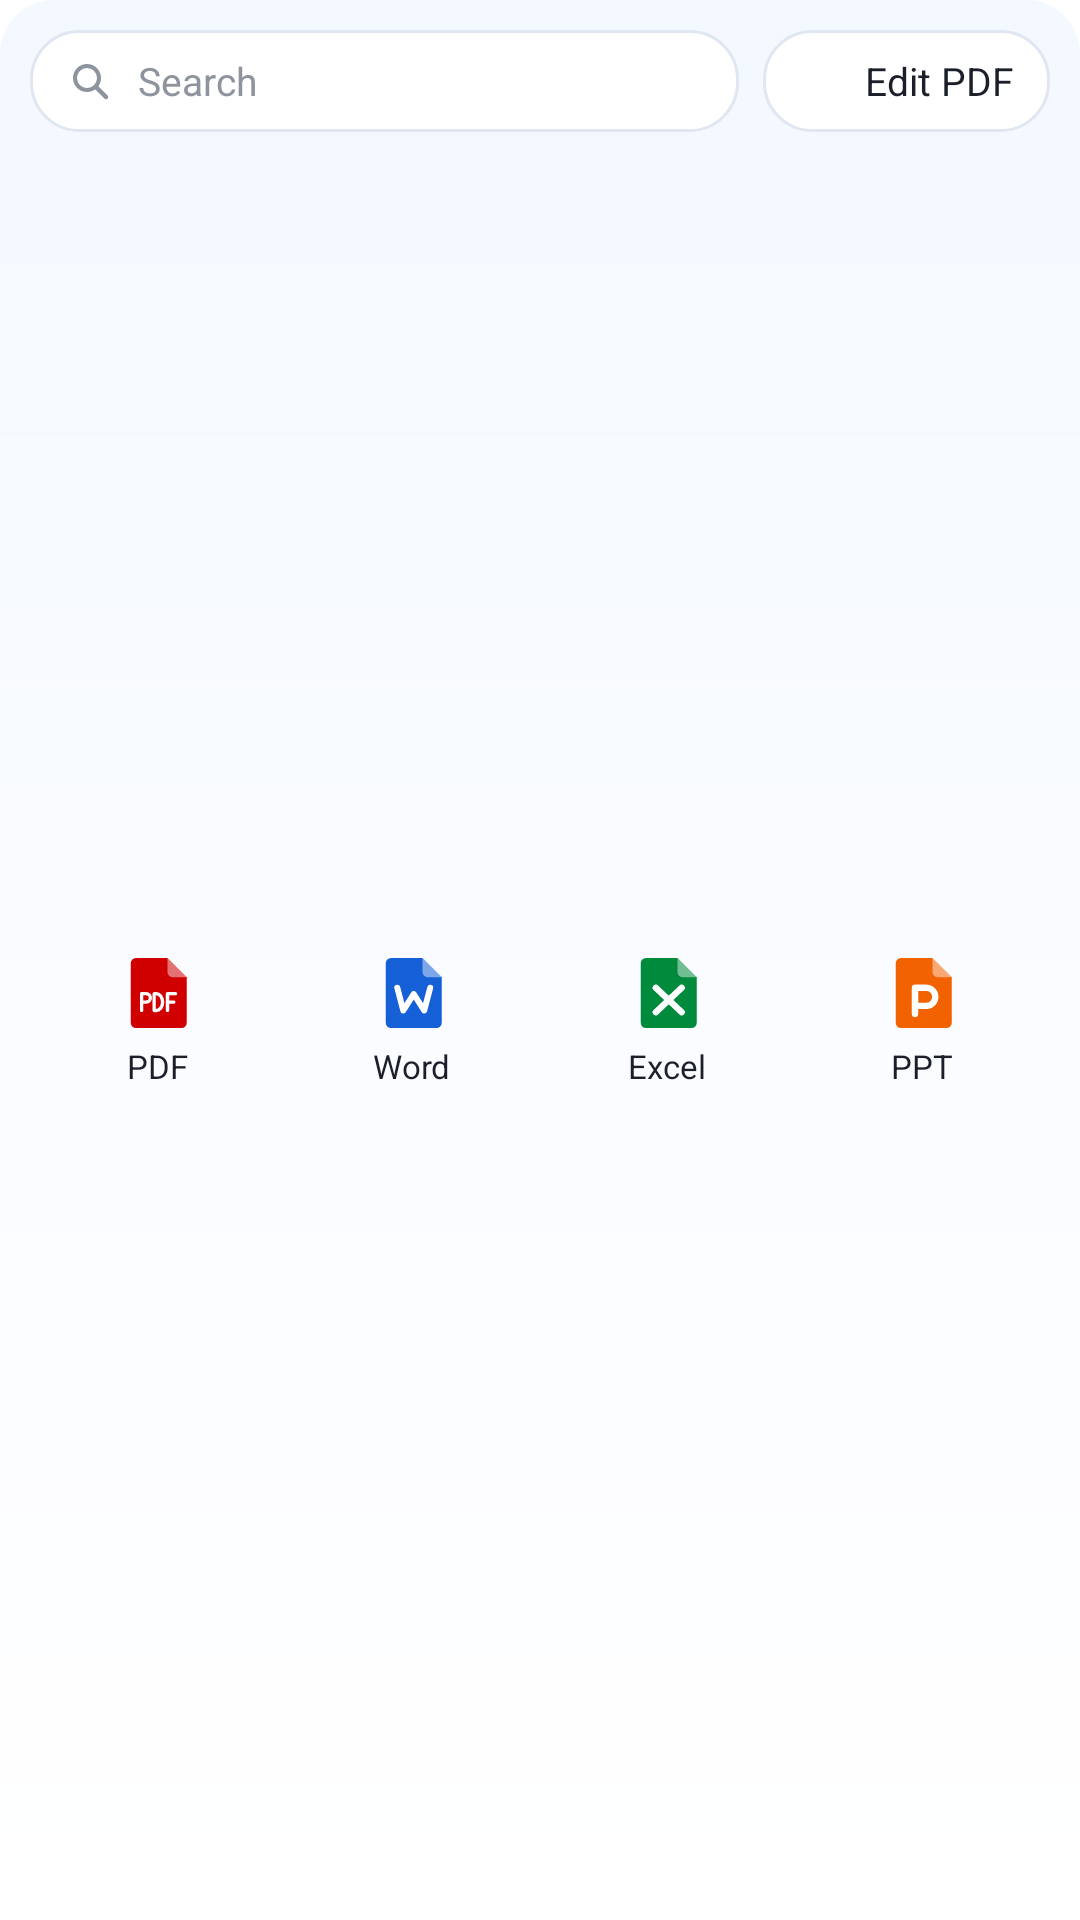

Here is an Android app screen rendered from its layout file. Give the layout XML and the strings, colors and styles it references.
<!-- AndroidManifest.xml: fallback theme Theme.MaterialComponents.DayNight.NoActionBar -->
<!-- res/layout/reader_widget.xml -->
<?xml version="1.0" encoding="utf-8"?>
<LinearLayout xmlns:android="http://schemas.android.com/apk/res/android"
    android:id="@+id/wRoot"
    android:layout_width="match_parent"
    android:layout_height="match_parent"
    android:background="@drawable/bg_widget"
    android:orientation="vertical"
    android:padding="10dp">

    <LinearLayout
        android:layout_width="match_parent"
        android:layout_height="34dp"
        android:orientation="horizontal">

        <LinearLayout
            android:id="@+id/wSearch"
            android:layout_width="0dp"
            android:layout_height="match_parent"
            android:layout_weight="1"
            android:background="@drawable/bg_widget_pill"
            android:gravity="center_vertical"
            android:orientation="horizontal"
            android:paddingStart="12dp">

            <ImageView
                android:layout_width="16dp"
                android:layout_height="16dp"
                android:importantForAccessibility="no"
                android:src="@drawable/ic_w_search" />

            <TextView
                android:layout_width="wrap_content"
                android:layout_height="wrap_content"
                android:layout_marginStart="8dp"
                android:text="@string/widget_search"
                android:textColor="#FF8E949E"
                android:textSize="13sp" />
        </LinearLayout>

        <LinearLayout
            android:id="@+id/wEditPill"
            android:layout_width="wrap_content"
            android:layout_height="match_parent"
            android:layout_marginStart="8dp"
            android:background="@drawable/bg_widget_pill"
            android:gravity="center_vertical"
            android:orientation="horizontal"
            android:paddingStart="12dp"
            android:paddingEnd="12dp">

            <ImageView
                android:layout_width="16dp"
                android:layout_height="16dp"
                android:importantForAccessibility="no"
                android:src="@drawable/ic_w_edit" />

            <TextView
                android:layout_width="wrap_content"
                android:layout_height="wrap_content"
                android:layout_marginStart="6dp"
                android:text="@string/widget_edit_pdf"
                android:textColor="#FF1B1F2A"
                android:textSize="13sp" />
        </LinearLayout>
    </LinearLayout>

    <LinearLayout
        android:layout_width="match_parent"
        android:layout_height="0dp"
        android:layout_marginTop="6dp"
        android:layout_weight="1"
        android:orientation="horizontal">
        <LinearLayout
            android:id="@+id/wPdf"
            android:layout_width="0dp"
            android:layout_height="match_parent"
            android:layout_weight="1"
            android:gravity="center"
            android:orientation="vertical">

            <ImageView
                android:layout_width="28dp"
                android:layout_height="28dp"
                android:importantForAccessibility="no"
                android:src="@drawable/ic_w_cat_pdf" />

            <TextView
                android:layout_width="wrap_content"
                android:layout_height="wrap_content"
                android:layout_marginTop="3dp"
                android:maxLines="1"
                android:text="@string/widget_pdf"
                android:textColor="#FF1B1F2A"
                android:textSize="11sp" />
        </LinearLayout>
        <LinearLayout
            android:id="@+id/wWord"
            android:layout_width="0dp"
            android:layout_height="match_parent"
            android:layout_weight="1"
            android:gravity="center"
            android:orientation="vertical">

            <ImageView
                android:layout_width="28dp"
                android:layout_height="28dp"
                android:importantForAccessibility="no"
                android:src="@drawable/ic_w_cat_word" />

            <TextView
                android:layout_width="wrap_content"
                android:layout_height="wrap_content"
                android:layout_marginTop="3dp"
                android:maxLines="1"
                android:text="@string/widget_word"
                android:textColor="#FF1B1F2A"
                android:textSize="11sp" />
        </LinearLayout>
        <LinearLayout
            android:id="@+id/wExcel"
            android:layout_width="0dp"
            android:layout_height="match_parent"
            android:layout_weight="1"
            android:gravity="center"
            android:orientation="vertical">

            <ImageView
                android:layout_width="28dp"
                android:layout_height="28dp"
                android:importantForAccessibility="no"
                android:src="@drawable/ic_w_cat_excel" />

            <TextView
                android:layout_width="wrap_content"
                android:layout_height="wrap_content"
                android:layout_marginTop="3dp"
                android:maxLines="1"
                android:text="@string/widget_excel"
                android:textColor="#FF1B1F2A"
                android:textSize="11sp" />
        </LinearLayout>
        <LinearLayout
            android:id="@+id/wPpt"
            android:layout_width="0dp"
            android:layout_height="match_parent"
            android:layout_weight="1"
            android:gravity="center"
            android:orientation="vertical">

            <ImageView
                android:layout_width="28dp"
                android:layout_height="28dp"
                android:importantForAccessibility="no"
                android:src="@drawable/ic_w_cat_ppt" />

            <TextView
                android:layout_width="wrap_content"
                android:layout_height="wrap_content"
                android:layout_marginTop="3dp"
                android:maxLines="1"
                android:text="@string/widget_ppt"
                android:textColor="#FF1B1F2A"
                android:textSize="11sp" />
        </LinearLayout>
    </LinearLayout>
</LinearLayout>
<!-- resources referenced by this layout -->
<resources>
  <!-- drawable bg_widget (drawable) -->
  <?xml version="1.0" encoding="utf-8"?>
  <shape xmlns:android="http://schemas.android.com/apk/res/android" android:shape="rectangle">
      <gradient android:angle="270" android:startColor="#FFF4F8FF" android:endColor="#FFFFFFFF" />
      <corners android:radius="18dp" />
  </shape>
  <!-- drawable bg_widget_pill (drawable) -->
  <?xml version="1.0" encoding="utf-8"?>
  <shape xmlns:android="http://schemas.android.com/apk/res/android" android:shape="rectangle">
      <solid android:color="#FFFFFFFF" />
      <stroke android:width="1dp" android:color="#FFE1E7F2" />
      <corners android:radius="16dp" />
  </shape>
  <!-- drawable ic_w_cat_excel (drawable) -->
  <?xml version="1.0" encoding="utf-8"?>
  <vector xmlns:android="http://schemas.android.com/apk/res/android"
      android:width="40dp"
      android:height="40dp"
      android:viewportWidth="24"
      android:viewportHeight="24">
      <path android:pathData="M6,2 H15 L20.5,7.5 V20.5 A1.5,1.5 0 0 1 19,22 H6 A1.5,1.5 0 0 1 4.5,20.5 V3.5 A1.5,1.5 0 0 1 6,2 Z"
          android:fillColor="#008A3B" />
      <path android:pathData="M15,2 V6 A1.5,1.5 0 0 0 16.5,7.5 H20.5 Z"
          android:fillColor="#FFFFFF"
          android:fillAlpha="0.45" />
      <path android:pathData="M8.8,10.5 L16.2,17.5 M16.2,10.5 L8.8,17.5"
          android:strokeColor="#FFFFFF"
          android:strokeWidth="1.8"
          android:strokeLineCap="round"
          android:strokeLineJoin="round" />
  </vector>
  <!-- drawable ic_w_cat_ppt (drawable) -->
  <?xml version="1.0" encoding="utf-8"?>
  <vector xmlns:android="http://schemas.android.com/apk/res/android"
      android:width="40dp"
      android:height="40dp"
      android:viewportWidth="24"
      android:viewportHeight="24">
      <path android:pathData="M6,2 H15 L20.5,7.5 V20.5 A1.5,1.5 0 0 1 19,22 H6 A1.5,1.5 0 0 1 4.5,20.5 V3.5 A1.5,1.5 0 0 1 6,2 Z"
          android:fillColor="#F26201" />
      <path android:pathData="M15,2 V6 A1.5,1.5 0 0 0 16.5,7.5 H20.5 Z"
          android:fillColor="#FFFFFF"
          android:fillAlpha="0.45" />
      <path android:pathData="M10,18 V10.5 H13.2 A2.6,2.6 0 0 1 13.2,15.7 H10"
          android:strokeColor="#FFFFFF"
          android:strokeWidth="1.8"
          android:strokeLineCap="round"
          android:strokeLineJoin="round" />
  </vector>
  <!-- drawable ic_w_edit (drawable) -->
  <?xml version="1.0" encoding="utf-8"?>
  <vector xmlns:android="http://schemas.android.com/apk/res/android"
      android:width="24dp"
      android:height="24dp"
      android:viewportWidth="24"
      android:viewportHeight="24">
      <path android:pathData="M14.5,4.5 L19.5,9.5 L9,20 H4 V15 Z"
          android:strokeColor="#FFFFFFFF"
          android:strokeWidth="2"
          android:strokeLineCap="round"
          android:strokeLineJoin="round" />
  </vector>
  <!-- drawable ic_w_search (drawable) -->
  <?xml version="1.0" encoding="utf-8"?>
  <vector xmlns:android="http://schemas.android.com/apk/res/android"
      android:width="24dp"
      android:height="24dp"
      android:viewportWidth="24"
      android:viewportHeight="24">
      <path android:pathData="M10.5,10.5 m-6,0 a6,6 0 1 0 12,0 a6,6 0 1 0 -12,0"
          android:strokeColor="#FF8E949E"
          android:strokeWidth="2"
          android:strokeLineCap="round"
          android:strokeLineJoin="round" />
      <path android:pathData="M15,15 L20,20"
          android:strokeColor="#FF8E949E"
          android:strokeWidth="2.2"
          android:strokeLineCap="round"
          android:strokeLineJoin="round" />
  </vector>
  <string name="widget_edit_pdf">Edit PDF</string>
  <string name="widget_excel" translatable="false">Excel</string>
  <string name="widget_pdf" translatable="false">PDF</string>
  <string name="widget_ppt" translatable="false">PPT</string>
  <string name="widget_search">Search</string>
  <string name="widget_word" translatable="false">Word</string>
</resources>
